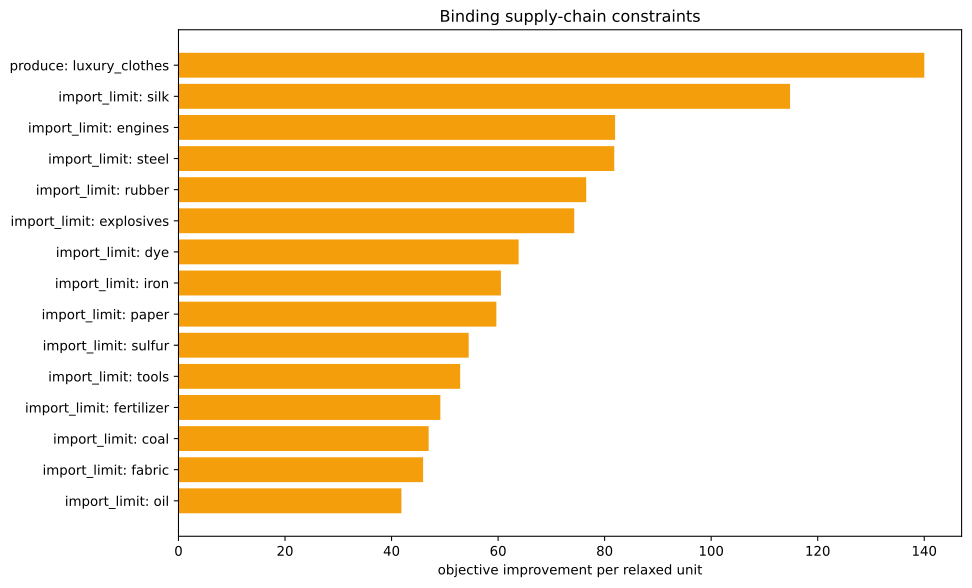

Values plotted in this chart, from the file beside it:
kind, family, label, realized_value, bound, slack, residual, binding, solver_marginal, improvement_per_unit
inequality, import_limit, ammunition, 0.0, 0.0, 0.0, 0.0, True, -0.0, 0.0
inequality, import_limit, small_arms, 0.0, 0.0, 0.0, 0.0, True, -0.0, 0.0
inequality, import_limit, artillery, 0.0, 0.0, 0.0, 0.0, True, -0.0, 0.0
inequality, import_limit, tanks, 0.0, 0.0, 0.0, 0.0, True, -0.0, 0.0
inequality, import_limit, aeroplanes, 0.0, 0.0, 0.0, 0.0, True, -0.0, 0.0
inequality, import_limit, manowars, 0.0, 0.0, 0.0, 0.0, True, -0.0, 0.0
inequality, import_limit, ironclads, 0.0, 0.0, 0.0, 0.0, True, -0.0, 0.0
inequality, import_limit, grain, 0.0, 0.0, 0.0, 0.0, True, -0.0, 0.0
inequality, import_limit, fish, 0.0, 0.0, 0.0, 0.0, True, -0.0, 0.0
inequality, import_limit, fabric, 0.0, 0.0, 0.0, 0.0, True, -45.92, 45.92
inequality, import_limit, wood, 2.4424906541753444e-15, 0.0, -2.4424906541753444e-15, 0.0, True, -35, 35
inequality, import_limit, groceries, 0.0, 0.0, 0.0, 0.0, True, -0.0, 0.0
inequality, import_limit, clothes, 2.842170943040401e-14, 0.0, -2.842170943040401e-14, 0.0, True, -34.54, 34.54
inequality, import_limit, furniture, 0.0, 0.0, 0.0, 0.0, True, -0.0, 0.0
inequality, import_limit, paper, 0.0, 0.0, 0.0, 0.0, True, -59.67, 59.67
inequality, import_limit, services, 0.0, 0.0, 0.0, 0.0, True, -0.0, 0.0
inequality, import_limit, transportation, -7.105427357601002e-15, 0.0, 7.105427357601002e-15, 0.0, True, -36.53, 36.53
inequality, import_limit, electricity, 5.684341886080802e-14, 0.0, -5.684341886080802e-14, 0.0, True, -35.82, 35.82
inequality, import_limit, merchant_marine, 0.0, 0.0, 0.0, 0.0, True, -0.0, 0.0
inequality, import_limit, clippers, 0.0, 0.0, 0.0, 0.0, True, -0.0, 0.0
inequality, import_limit, steamers, 0.0, 0.0, 0.0, 0.0, True, -0.0, 0.0
inequality, import_limit, silk, -1.1368683772161603e-13, 0.0, 1.1368683772161603e-13, 0.0, True, -114.8, 114.8
inequality, import_limit, dye, -1.5543122344752192e-15, 0.0, 1.5543122344752192e-15, 0.0, True, -63.86, 63.86
inequality, import_limit, sulfur, 1.9761969838327786e-14, 0.0, -1.9761969838327786e-14, 0.0, True, -54.48, 54.48
inequality, import_limit, coal, -1.9984014443252818e-15, 0.0, 1.9984014443252818e-15, 0.0, True, -46.96, 46.96
inequality, import_limit, iron, -3.907985046680551e-14, 0.0, 3.907985046680551e-14, 0.0, True, -60.53, 60.53
inequality, import_limit, lead, 0.0, 0.0, 0.0, 0.0, True, -0.0, 0.0
inequality, import_limit, hardwood, 0.0, 0.0, 0.0, 0.0, True, -0.0, 0.0
inequality, import_limit, rubber, 0.0, 0.0, 0.0, 0.0, True, -76.54, 76.54
inequality, import_limit, oil, -2.984279490192421e-13, 0.0, 2.984279490192421e-13, 0.0, True, -41.85, 41.85
inequality, import_limit, engines, 8.526512829121202e-14, 0.0, -8.526512829121202e-14, 0.0, True, -81.96, 81.96
inequality, import_limit, steel, 0.0, 0.0, 0.0, 0.0, True, -81.81, 81.81
inequality, import_limit, glass, 0.0, 0.0, 0.0, 0.0, True, -0.0, 0.0
inequality, import_limit, fertilizer, 0.0, 0.0, 0.0, 0.0, True, -49.16, 49.16
inequality, import_limit, tools, 8.448797217397441e-14, 0.0, -8.448797217397441e-14, 0.0, True, -52.88, 52.88
inequality, import_limit, explosives, -3.552713678800501e-15, 0.0, 3.552713678800501e-15, 0.0, True, -74.29, 74.29
inequality, import_limit, porcelain, 0.0, 0.0, 0.0, 0.0, True, -0.0, 0.0
inequality, import_limit, meat, 0.0, 0.0, 0.0, 0.0, True, -0.0, 0.0
inequality, import_limit, fruit, 0.0, 0.0, 0.0, 0.0, True, -0.0, 0.0
inequality, import_limit, liquor, 0.0, 0.0, 0.0, 0.0, True, -0.0, 0.0
inequality, import_limit, wine, 0.0, 0.0, 0.0, 0.0, True, -0.0, 0.0
inequality, import_limit, tea, 0.0, 0.0, 0.0, 0.0, True, -0.0, 0.0
inequality, import_limit, coffee, 0.0, 0.0, 0.0, 0.0, True, -0.0, 0.0
inequality, import_limit, sugar, 0.0, 0.0, 0.0, 0.0, True, -0.0, 0.0
inequality, import_limit, tobacco, 0.0, 0.0, 0.0, 0.0, True, -0.0, 0.0
inequality, import_limit, opium, 0.0, 0.0, 0.0, 0.0, True, -0.0, 0.0
inequality, import_limit, automobiles, 0.0, 0.0, 0.0, 0.0, True, -0.0, 0.0
inequality, import_limit, telephones, 0.0, 0.0, 0.0, 0.0, True, -0.0, 0.0
inequality, import_limit, radios, 0.0, 0.0, 0.0, 0.0, True, -0.0, 0.0
inequality, import_limit, luxury_clothes, -1667, 0.0, 1667, 0.0, False, -0.0, 0.0
inequality, import_limit, luxury_furniture, 0.0, 0.0, 0.0, 0.0, True, -0.0, 0.0
inequality, import_limit, gold, 0.0, 0.0, 0.0, 0.0, True, -0.0, 0.0
inequality, import_limit, fine_art, 0.0, 0.0, 0.0, 0.0, True, -0.0, 0.0
inequality, produce, luxury_clothes, -1667, -1667, 0.0, 0.0, True, -140, 140
equality, era_cap, era_cap, 0.0, 0.0, , 0.0, True, -0.0, 
equality, banned_building_groups, bg_gold_fields, 0.0, 0.0, , 0.0, True, -0.0, 
equality, banned_building_groups, bg_army, 0.0, 0.0, , 0.0, True, -0.0, 
equality, banned_building_groups, bg_conscription, 0.0, 0.0, , 0.0, True, -0.0, 
equality, banned_building_groups, bg_naval_fortification, 0.0, 0.0, , 0.0, True, -0.0, 
equality, banned_building_groups, bg_naval_administration, 0.0, 0.0, , 0.0, True, -0.0, 
... 16 more rows
